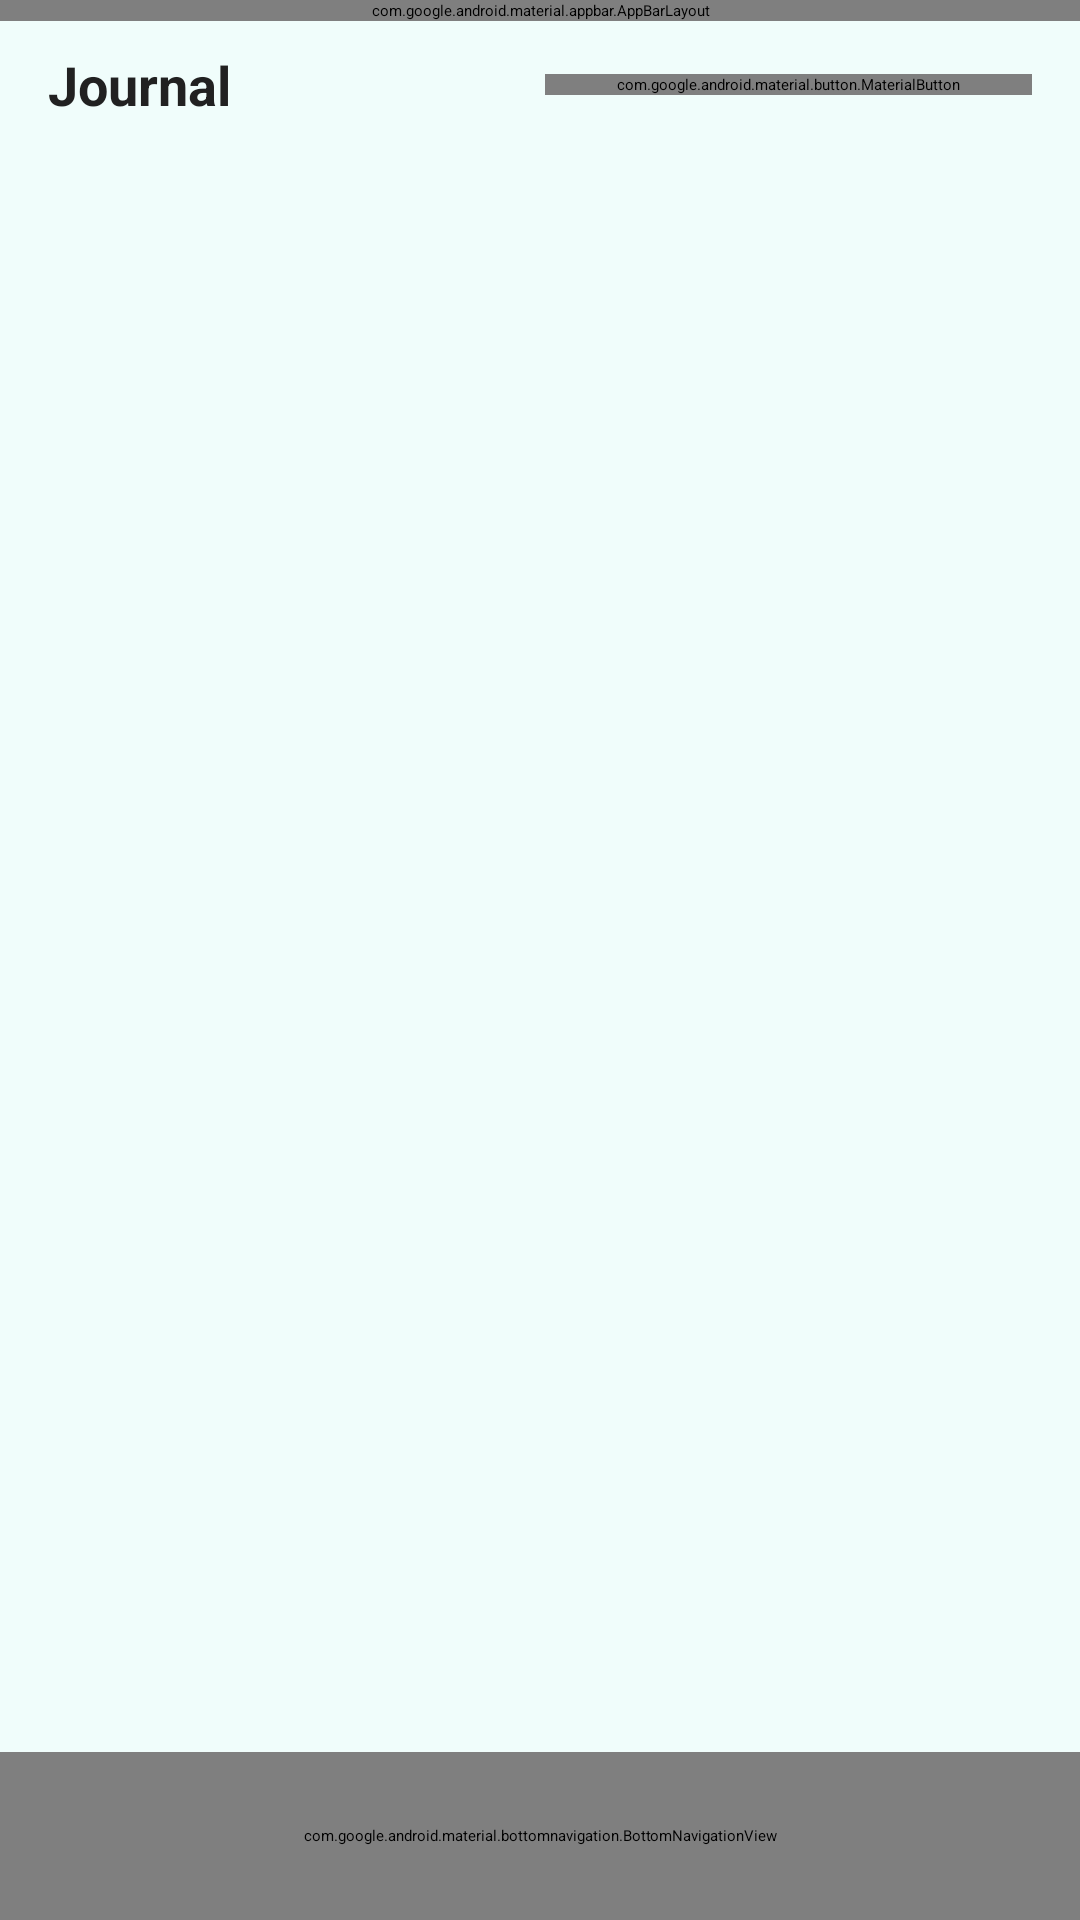

This screen was rendered from an Android layout file. Write that file and the resources it references.
<!-- AndroidManifest.xml: application theme Theme.PinJournal -->
<!-- res/layout/activity_journal.xml -->
<?xml version="1.0" encoding="utf-8"?>
<androidx.coordinatorlayout.widget.CoordinatorLayout xmlns:android="http://schemas.android.com/apk/res/android"
    xmlns:app="http://schemas.android.com/apk/res-auto"
    android:layout_width="match_parent"
    android:layout_height="match_parent"
    android:background="@color/background">

    <com.google.android.material.appbar.AppBarLayout
        android:layout_width="match_parent"
        android:layout_height="wrap_content">

        <com.google.android.material.appbar.MaterialToolbar
            android:id="@+id/toolbar"
            android:layout_width="match_parent"
            android:layout_height="?attr/actionBarSize"
            android:background="@color/primary"
            app:title="@string/nav_journal"
            app:titleTextColor="@color/on_primary" />

    </com.google.android.material.appbar.AppBarLayout>

    <LinearLayout
        android:layout_width="match_parent"
        android:layout_height="match_parent"
        android:orientation="vertical"
        app:layout_behavior="@string/appbar_scrolling_view_behavior">

        <LinearLayout
            android:layout_width="match_parent"
            android:layout_height="wrap_content"
            android:orientation="horizontal"
            android:padding="@dimen/spacing_md"
            android:gravity="center_vertical">

            <TextView
                android:layout_width="0dp"
                android:layout_height="wrap_content"
                android:layout_weight="1"
                android:text="@string/nav_journal"
                android:textSize="@dimen/text_size_title"
                android:textColor="@color/text_primary"
                android:textStyle="bold" />

            <com.google.android.material.button.MaterialButton
                android:id="@+id/btnToggleView"
                android:layout_width="wrap_content"
                android:layout_height="wrap_content"
                android:text="@string/timeline_view"
                style="@style/Widget.Material3.Button.OutlinedButton" />

        </LinearLayout>

        <CalendarView
            android:id="@+id/calendarView"
            android:layout_width="match_parent"
            android:layout_height="wrap_content"
            android:visibility="gone" />

        <androidx.recyclerview.widget.RecyclerView
            android:id="@+id/rvJournalEntries"
            android:layout_width="match_parent"
            android:layout_height="0dp"
            android:layout_weight="1"
            android:padding="@dimen/spacing_md" />

    </LinearLayout>

    <com.google.android.material.bottomnavigation.BottomNavigationView
        android:id="@+id/bottomNavigation"
        android:layout_width="match_parent"
        android:layout_height="@dimen/bottom_nav_height"
        android:layout_gravity="bottom"
        android:background="@color/surface"
        app:menu="@menu/bottom_navigation"
        app:itemIconTint="@color/primary"
        app:itemTextColor="@color/primary" />

</androidx.coordinatorlayout.widget.CoordinatorLayout>
<!-- resources referenced by this layout -->
<resources>
  <color name="background">#F0FDFB</color>
  <color name="on_primary">#FFFFFF</color>
  <color name="primary">#009688</color>
  <color name="surface">#FFFFFF</color>
  <color name="text_primary">#212121</color>
  <dimen name="bottom_nav_height">56dp</dimen>
  <dimen name="spacing_md">16dp</dimen>
  <dimen name="text_size_title">18sp</dimen>
  <string name="nav_journal">Journal</string>
  <string name="timeline_view">Timeline View</string>
  <style name="Theme.PinJournal" parent="Base.Theme.PinJournal" />
  <style name="Base.Theme.PinJournal" parent="Theme.Material3.Dark">
          <item name="colorPrimary">@color/bright_accent</item>
          <item name="colorPrimaryVariant">@color/secondary</item>
          <item name="colorSecondary">@color/primary</item>
          <item name="colorOnPrimary">@color/text_primary</item>
          <item name="colorOnSecondary">@color/white</item>
          <item name="colorSurface">@color/text_primary</item>
          <item name="colorOnSurface">@color/white</item>
          <item name="colorError">@color/accent_error</item>
          <item name="android:colorBackground">@color/text_primary</item>
          <item name="android:textColorPrimary">@color/white</item>
          <item name="android:textColorSecondary">@color/text_secondary</item>
          <item name="colorAccent">@color/bright_accent</item>
  
          
          <item name="windowActionBar">false</item>
          <item name="windowNoTitle">true</item>
      </style>
  <color name="bright_accent">#64FFDA</color>
  <color name="secondary">#4DB6AC</color>
  <color name="white">#FFFFFF</color>
  <color name="accent_error">#FF5252</color>
  <color name="text_secondary">#616161</color>
</resources>
